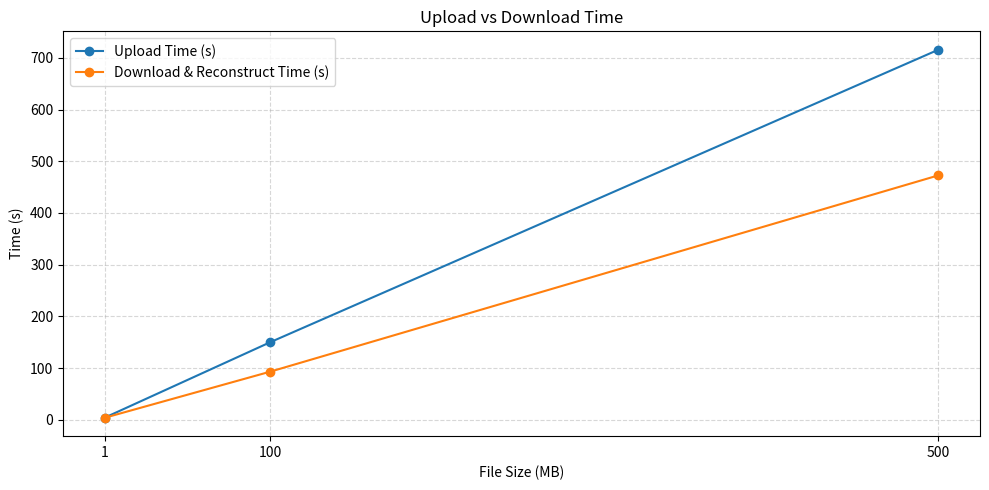
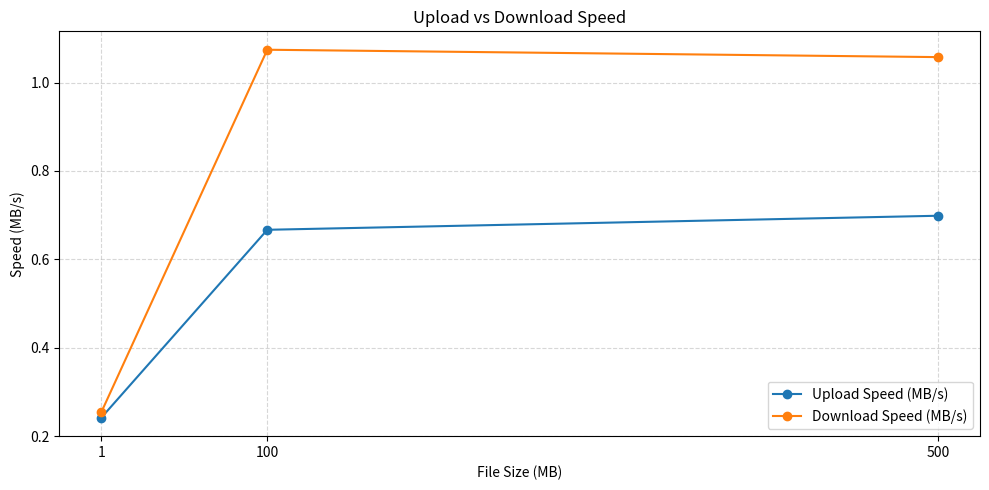

Python code for these plots, in order:
import matplotlib.pyplot as plt

# Data
file_sizes = [1, 100, 500]  # in MB
upload_time = [4.1446, 149.9806, 715.7653]  # in seconds
download_time = [3.9443, 93.0743, 472.7407]  # in seconds
upload_speed = [0.2413, 0.6668, 0.6986]  # in MB/s
download_speed = [0.2535, 1.0744, 1.0577]  # in MB/s

# --------- Graph 1: Time ---------
plt.figure(figsize=(10,5))
plt.plot(file_sizes, upload_time, marker='o', label='Upload Time (s)')
plt.plot(file_sizes, download_time, marker='o', label='Download & Reconstruct Time (s)')
plt.title('Upload vs Download Time')
plt.xlabel('File Size (MB)')
plt.ylabel('Time (s)')
plt.xticks(file_sizes)
plt.grid(True, linestyle='--', alpha=0.5)
plt.legend()
plt.tight_layout()
plt.show()

# --------- Graph 2: Speed ---------
plt.figure(figsize=(10,5))
plt.plot(file_sizes, upload_speed, marker='o', label='Upload Speed (MB/s)')
plt.plot(file_sizes, download_speed, marker='o', label='Download Speed (MB/s)')
plt.title('Upload vs Download Speed')
plt.xlabel('File Size (MB)')
plt.ylabel('Speed (MB/s)')
plt.xticks(file_sizes)
plt.grid(True, linestyle='--', alpha=0.5)
plt.legend()
plt.tight_layout()
plt.show()
